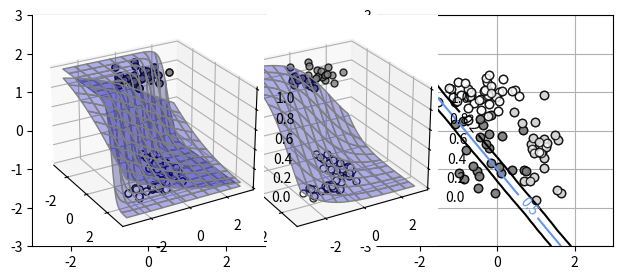
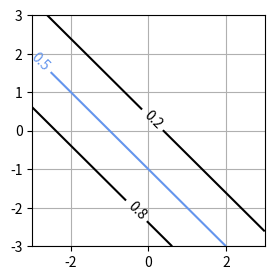

Write the Python code that produced these figures, in order.
# -*- coding: utf-8 -*-
"""Cross Entropy 2

Automatically generated by Colaboratory.

Original file is located at
    https://colab.research.google.com/drive/1yNZHdofssfch5w-WVRMGQnCeNwA7u6by
"""

# Commented out IPython magic to ensure Python compatibility.
import numpy as np
import matplotlib.pyplot as plt
# %matplotlib inline

np.random.seed(seed=1)
N = 100
K = 3
T3 = np.zeros((N,3), dtype=np.uint8)
T2 = np.zeros((N,2), dtype=np.uint8)
X = np.zeros((N,2))
X_range0 = [-3, 3]
X_range1 = [-3, 3]
Mu = np.array([[-.5, -.5],[-.5, 1.0],[1,-.5]])
Sig = np.array([[.7, .7],[.8,.3],[.3,.8]])
Pi = np.array([0.4, 0.8, 1])
for n in range (N):
  wk = np.random.rand()
  for k in range(K):
    if wk < Pi[k]:
      T3[n,k] = 1
      break
      
  for k in range(2):
    X[n, k] = (np.random.randn()*Sig[T3[n, :]==1, k]+Mu[T3[n, :]==1,k])
T2[:, 0] = T3[:, 0]
T2[:, 1] = T3[:, 1] | T3[:, 2]

def show_data2(x, t):
  wk, K = t.shape
  c = [[.5, .5, .5], [1,1,1],[0,0,0]]
  for k in range(K):
    plt.plot(x[t[:,k]==1,0],x[t[:,k]==1,1], linestyle='none', markeredgecolor='black', marker = 'o', color = c[k], alpha = 0.8)
    plt.grid (True)

plt.figure(figsize = (7.5, 3))
plt.subplots_adjust(wspace=0.5)
plt.subplot(1, 2, 1)
show_data2(X, T2)
plt.xlim(X_range0)
plt.ylim(X_range1)

plt.subplot(1, 2, 2)
show_data2(X, T3)
plt.xlim(X_range0)
plt.ylim(X_range1)
plt.show()

def sigmoid2(x0, x1, w):
  y = w[0]*x0 + w[1]*x1+w[2]
  y = 1 / (1+np.exp(-y))
  return y

from mpl_toolkits.mplot3d import axes3d

def show3d_sigmoid2(ax, w):
  xn = 50
  x0 = np.linspace(X_range0[0], X_range0[1], xn)
  x1 = np.linspace(X_range1[0], X_range1[1], xn)
  xx0, xx1 = np.meshgrid(x0,x1)
  y = sigmoid2(xx0,xx1,w)
  ax.plot_surface(xx0,xx1,y,color='blue', edgecolor='gray', rstride=5, cstride=5, alpha=0.3)

def show_data2_3d(ax,x,t):
  c = [[.5, .5, .5], [1, 1, 1]]
  for i in range(2):
    ax.plot(x[t[:, i]==1, 0], x[t[:,i]==1,1], 1-i,marker='o', color=c[i], markeredgecolor='black', linestyle='none', markersize=5, alpha=0.8)
  Ax.view_init(elev=25, azim=-30)

Ax = plt.subplot(1,1,1, projection='3d')
W = [-1, -1, -1]
show3d_sigmoid2(Ax, W)
show_data2_3d(Ax, X, T2)

def show_contour_sigmoid2(w):
  xn = 30
  x0 = np.linspace(X_range0[0], X_range0[1], xn)
  x1 = np.linspace(X_range1[0], X_range1[1], xn)
  xx0, xx1 = np.meshgrid(x0, x1)
  y = sigmoid2(xx0, xx1, w)
  cont = plt.contour(xx0, xx1, y, levels=(0.2, 0.5, 0.8), colors = ['k', 'cornflowerblue', 'k'])
  cont.clabel(fmt='%1.1f', fontsize = 10)
  plt.grid(True)

plt.figure(figsize=(3,3))
W = [-1, -1, -1]
show_contour_sigmoid2(W)

def cce_cost2(w, x, t):
  X_n = x.shape[0]
  y = sigmoid2(x[:, 0], x[:, 1], w)
  cost = 0
  for n in range(len(y)):
    cost = cost - (t[n, 0]*np.log(y[n])+(1-t[n,0])*np.log(1-y[n]))
  cost = cost / X_n
  return cost

def cce_slope2(w, x, t):
  X_n = x.shape [0]
  y = sigmoid2(x[:,0], x[:, 1], w)
  slope = np.zeros(3)
  for n in range(len(y)):
    slope[0] = slope[0]+(y[n]-t[n, 0]*x[n,0])
    slope[1] = slope[1]+(y[n]-t[n, 0]*x[n,1])
    slope[2] = slope[2]+(y[n]-t[n, 0])
    slope = slope / X_n

    return slope

from scipy.optimize import minimize

def fit_sigmoid2(w_init, x, t):
  res = minimize(cce_cost2, w_init, args=(x,t), jac=cce_slope2, method="CG")
  return res.x

plt.figure(1, figsize=(7,3))
plt.subplots_adjust(wspace=0.5)

Ax = plt.subplot(1,2,1, projection='3d')
W_init = [-1, 0, 0]
W = fit_sigmoid2(W_init, X, T2)
print("w0 = {0:.2f}, w1 = {1:.2f}, w2 = {2:.2f}".format(W[0],W[1],W[2]))
show3d_sigmoid2(Ax, W)

show_data2_3d(Ax, X, T2)
cost = cce_cost2(W, X, T2)
print("cost = {0:.2f}" .format(cost))

Ax = plt.subplot(1, 2, 2)
show_data2(X, T2)
show_contour_sigmoid2(W)
plt.show()

def cce_optimum_weight_finder2(x, t):
  w_init = [-1, 0, 0]
  alpha = 0.1
  n_max = 1000
  eps = 0.001
  w_n = np.zeros([n_max, 3])
  w_n[0,:] = w_init
  for n in range(n_max):
    slope = cce_slope2(w_n[n-1], x, t)
    w_n[n, 0] = w_n[n-1, 0] - alpha * slope[0]
    w_n[n, 1] = w_n[n-1, 1] - alpha * slope[1]
    w_n[n, 2] = w_n[n-1, 2] - alpha * slope[2]
    loss = cce_cost2(w_n[n-1], x, t)
    if max(np.absolute(slope)) < eps:
      break
  w0 = w_n[n, 0]
  w1 = w_n[n, 1]
  w2 = w_n[n, 2]
  return w0, w1, w2

k = cce_optimum_weight_finder2(X, T2)
print(k)


plt.figure(1, figsize=(7,3))
plt.subplots_adjust(wspace=0.5)

Ax = plt.subplot(1,2,1, projection='3d')
W_init = [-1, 0, 0]
W = cce_optimum_weight_finder2(X, T2)
print("w0 = {0:.2f}, w1 = {1:.2f}, w2 = {2:.2f}".format(W[0],W[1],W[2]))
show3d_sigmoid2(Ax, W)

show_data2_3d(Ax, X, T2)
cost = cce_cost2(W, X, T2)
print("cost = {0:.2f}" .format(cost))

plt.show()